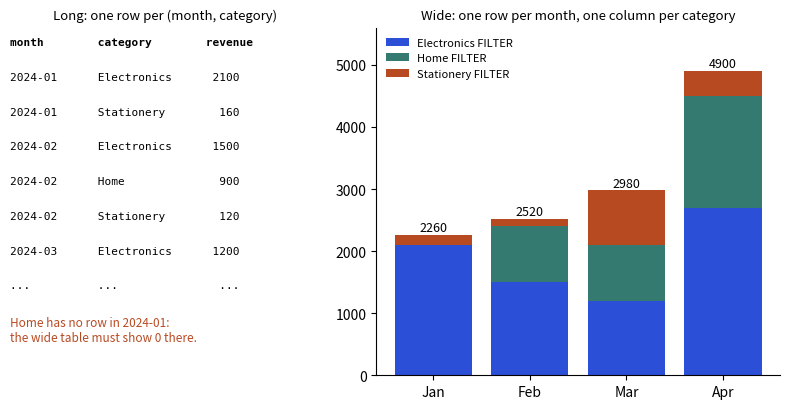

Generate this figure with matplotlib:
import matplotlib; matplotlib.use("Agg")
import matplotlib.pyplot as plt
B,O,T,R,V="#2b4fd6","#b84a22","#357a70","#aa2d26","#6a2fd0"
m=["Jan","Feb","Mar","Apr"]
E=[2100,1500,1200,2700];H=[0,900,900,1800];S=[160,120,880,400]
fig,(a,b)=plt.subplots(1,2,figsize=(8,4.2),gridspec_kw={"width_ratios":[1,1.3]})
a.axis("off"); a.set_title("Long: one row per (month, category)",fontsize=9.5)
rows=[("2024-01","Electronics",2100),("2024-01","Stationery",160),("2024-02","Electronics",1500),("2024-02","Home",900),("2024-02","Stationery",120),("2024-03","Electronics",1200),("...","...","...")]
a.text(0,.95,"month        category        revenue",family="monospace",fontsize=8,weight="bold")
for i,r in enumerate(rows): a.text(0,.85-i*.1,f"{r[0]:<12} {r[1]:<14} {r[2]:>6}",family="monospace",fontsize=8)
a.text(0,.1,"Home has no row in 2024-01:\nthe wide table must show 0 there.",fontsize=8.5,color=O)
b.bar(m,E,color=B,label="Electronics FILTER")
b.bar(m,H,bottom=E,color=T,label="Home FILTER")
b.bar(m,S,bottom=[e+h for e,h in zip(E,H)],color=O,label="Stationery FILTER")
for i in range(4): b.text(i,E[i]+H[i]+S[i]+60,str(E[i]+H[i]+S[i]),ha="center",fontsize=9)
b.set_ylim(0,5600); b.legend(fontsize=8,frameon=False,loc="upper left"); b.set_title("Wide: one row per month, one column per category",fontsize=9.5)
for s in("top","right"): b.spines[s].set_visible(False)
plt.tight_layout(); plt.savefig("ch03d_pivot.png",dpi=110)
